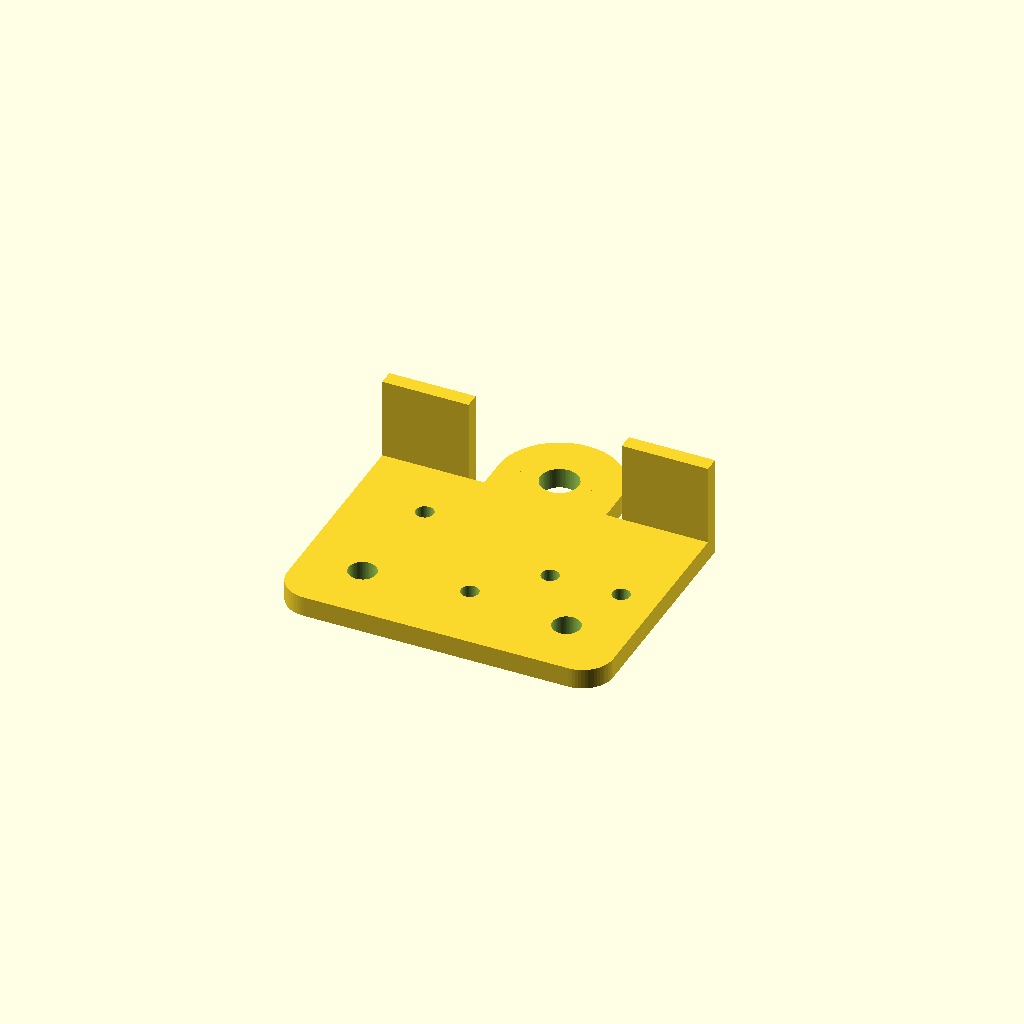
Cell 1: rendered with the file's own defaults.
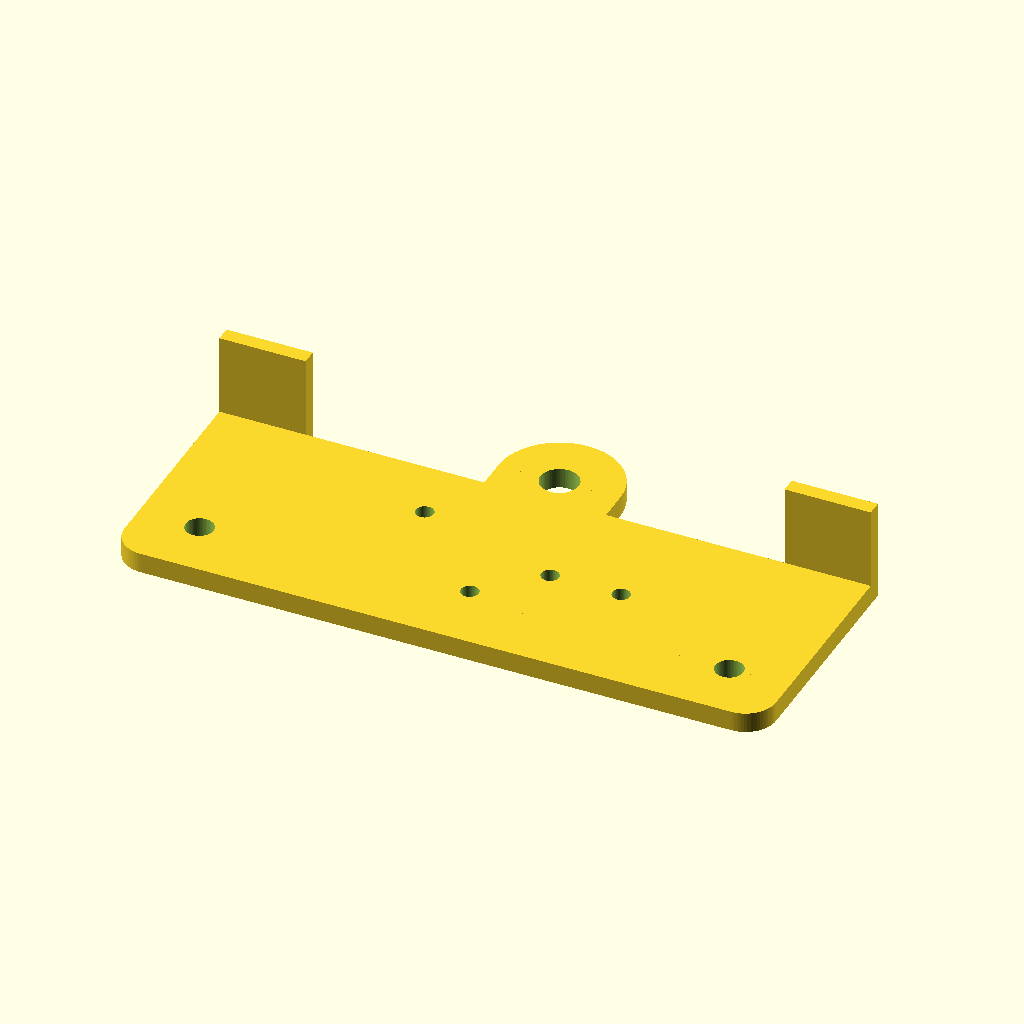
Cell 2 — width set to 128.4, the other parameters unchanged.
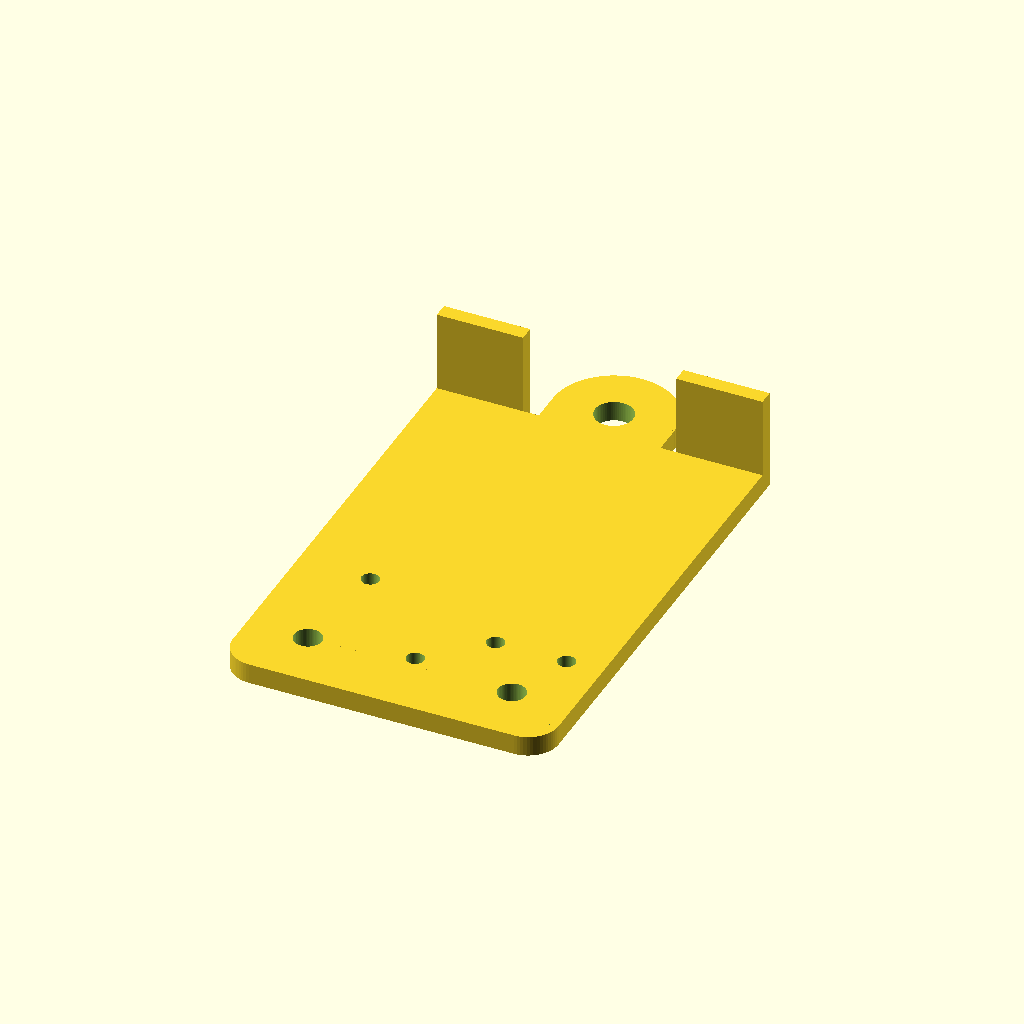
Cell 3: length = 92.2 (everything else at default).
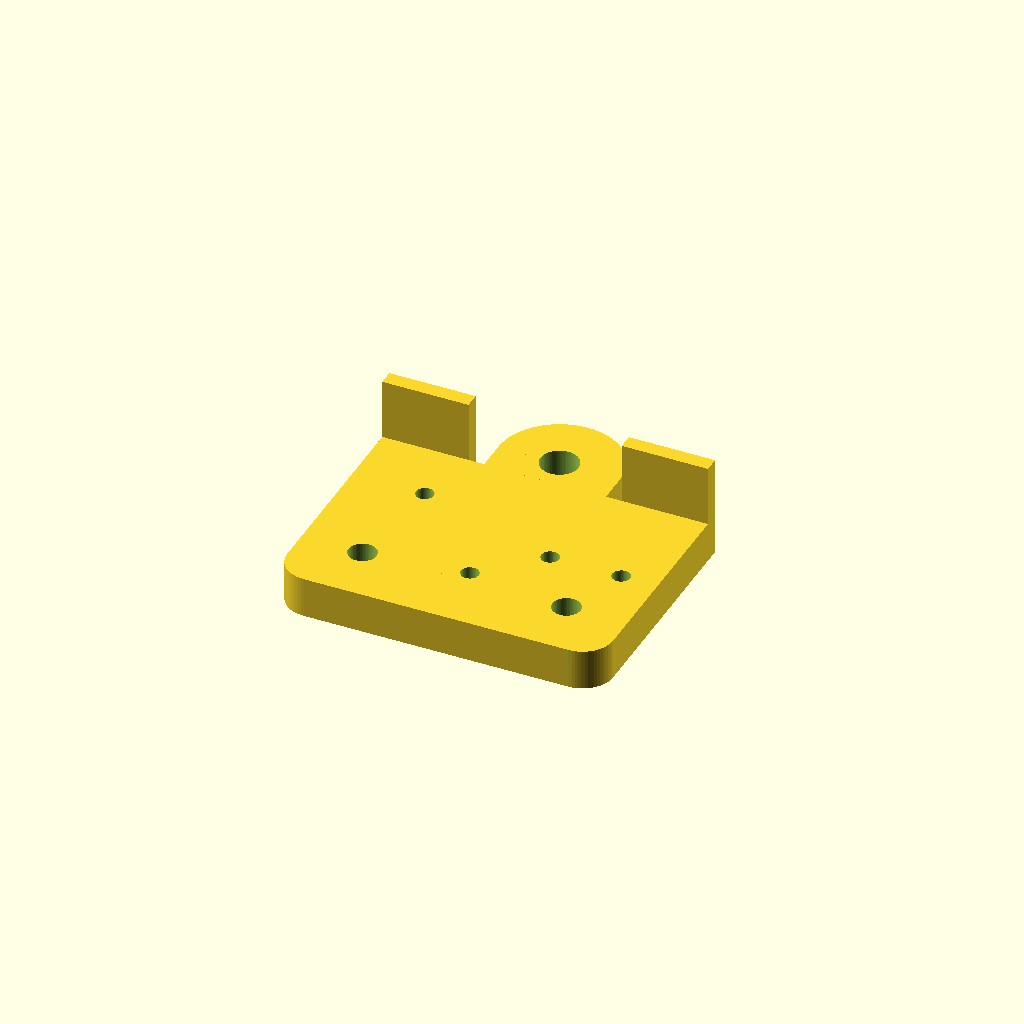
Cell 4: the same model with thickness = 8.
One fixed orthographic camera (rotation 55°, 0°, 25°; colour scheme Cornfield) for every cell.
The OpenSCAD source (inputs/thingiverse/files/thing-3003302/files/Ender-hotend-plate.scad):
/*
 * Module Ender-hotend_plate.scad
 * Author: Anhtien Nguyen
 * Date created: Jun 23, 2018
 */
 
 gap=0.25;
 width=64.2;
 length=46.1;
 thickness=4;
 vslot_hole_dia= 5; // M5
 sml_hole_dia=3; // M3

// turn it upside down to print
translate([0,0,thickness/2]) rotate([180,0,0]) 
DrawPlate();

/*
 * Draw the plate and all the M5 and M3 holes
 */
module DrawPlate(){
     $fn=64;
     difference() {
        // draw the rectangle and cut the hole at top left & right
         union() {
         difference() {
              cube([width,length,thickness],center=true);
              translate([width/2,length/2,0]) cylinder(r=6,h=thickness+2,center=true);
              translate([-width/2,length/2,0]) cylinder(r=6,h=thickness+2,center=true);
         }
         // now fill the top left & right with round corner 6mm radius
         translate([0,0,-thickness/2]) roundedRect([width,length,thickness],6);
        }
         //left M5 hole
         translate([-width/2+12,length/2-12,0]) cylinder(r=vslot_hole_dia/2+gap,h=thickness+2,center=true);
        // right M5 hole
         translate([width/2-12,length/2-12,0]) cylinder(r=vslot_hole_dia/2+gap,h=thickness+2,center=true);
        // M3#1 is between those two M5 holes
        translate([0,length/2-14.3,0]) cylinder(r=sml_hole_dia/2+gap,h=thickness+2,center=true);
        // M3#2 is bottom right of M3#1
        translate([10.9,length/2-24.85,0]) cylinder(r=sml_hole_dia/2+gap,h=thickness+2,center=true);
        // M3#3 is at the right side of M3#2
        translate([10.9+14,length/2-24.85,0]) cylinder(r=sml_hole_dia/2+gap,h=thickness+2,center=true);
        // M3#4 is right below left M5
        translate([-17.75,length/2-14.3-19,0]) cylinder(r=sml_hole_dia/2+gap,h=thickness+2,center=true);
        } 
 /*
  * Add the R12 area at the bottom of the rectangle with the M5 hole in there
  */
    translate([0,-length/2-6.08,0]) difference() {
        union() {
        cylinder(r=12,h=thickness,center=true);       
        translate([-12,+gap,-thickness/2])cube([24,6,thickness]);
        }
        // link the R12 circle to the edge, hole is actuall M7 for eccentric nuts
        cylinder(r=(vslot_hole_dia+2)/2+gap,h=thickness+2,center=true);
    }
/*
 * Add the left and right tabs
 */
    translate([-width/2,-length/2-3,-20+thickness/2])cube([17,3,20]);
    translate([width/2-17,-length/2-3,-20+thickness/2])cube([17,3,20]);
}

module roundedRect(size, radius)
{
	x = size[0];
	y = size[1];
	z = size[2];

	linear_extrude(height=z)
	hull()
	{
		// place 2 circles at two ends, with the given radius
		translate([(-x/2)+(radius), (y/2)-(radius), 0])
		circle(r=radius);
		translate([(x/2)-(radius), (y/2)-(radius), 0])
		circle(r=radius);
	}
}
Parameter table extracted from the source (name, type, default, range or options):
gap: number, default 0.25
width: number, default 64.2
length: number, default 46.1
thickness: number, default 4
vslot_hole_dia: number, default 5
sml_hole_dia: number, default 3
